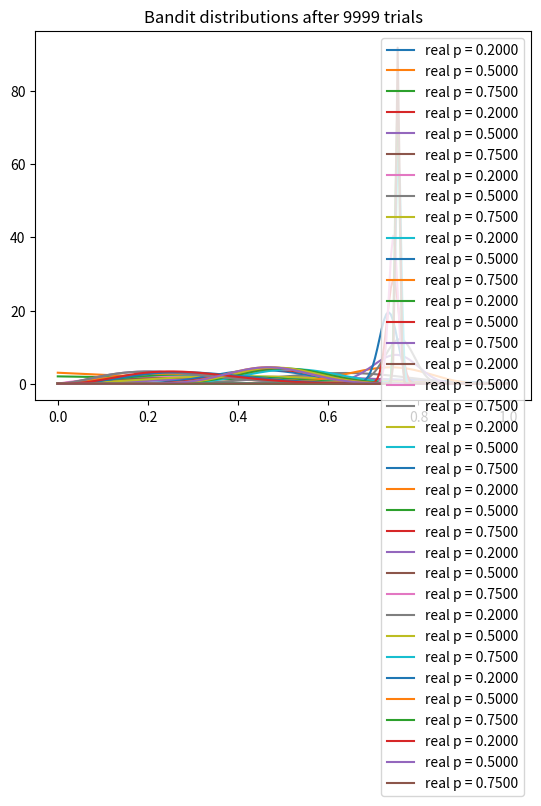

The script that saved this image:
# From the course: Bayesian Machine Learning in Python: A/B Testing
# Problem: Multi-armed Bandits

import numpy as np
import matplotlib.pyplot as plt
from scipy.stats import beta


NUM_TRIALS = 10000
BANDIT_PROBABILITIES = [0.2, 0.5, 0.75] # real probabilities (Win Rate)


class Bandit(object):
	def __init__(self, p):
		self.p = p
		self.a = 1
		self.b = 1

	def pull(self):
		return np.random.random() < self.p

	def sample(self):
		return np.random.beta(self.a, self.b)

	def update(self, x):
		self.a += x
		self.b += 1 - x


def plot(bandits, trial):
	x = np.linspace(0, 1, 200)
	for bandit in bandits:
		y = beta.pdf(x, bandit.a, bandit.b)
		plt.plot(x, y, label='real p = %.4f' % bandit.p)
	plt.title('Bandit distributions after %s trials' % trial)
	plt.legend()
	plt.show()


# Bayesian A/B Testing: Thompson Sampling
def experiment():
	bandits = [Bandit(p) for p in BANDIT_PROBABILITIES]

	sample_points = [5,10,20,50,100,200,500,1000,2000,5000,7500,9999]

	for i in range(NUM_TRIALS):
		# take a sample from each bandit
		bestb = None
		maxsample = -1
		allsamples = []
		for bandit in bandits:
			sample = bandit.sample()
			allsamples.append('%.4f' % sample)
			if sample > maxsample:
				maxsample = sample
				bestb = bandit

		if i in sample_points:
			print('current samples: %s' % allsamples)
			plot(bandits, i)

		# pull the arm for the bandit which just generates the largest sample
		x = bestb.pull()

		# update the distribution for the bandit whose arm we just pulled
		# NOTE: N increases --> a increases, b increases --> variance decreases --> PDF curve sharper (convergence)
		bestb.update(x)


if __name__ == '__main__':
	experiment()
